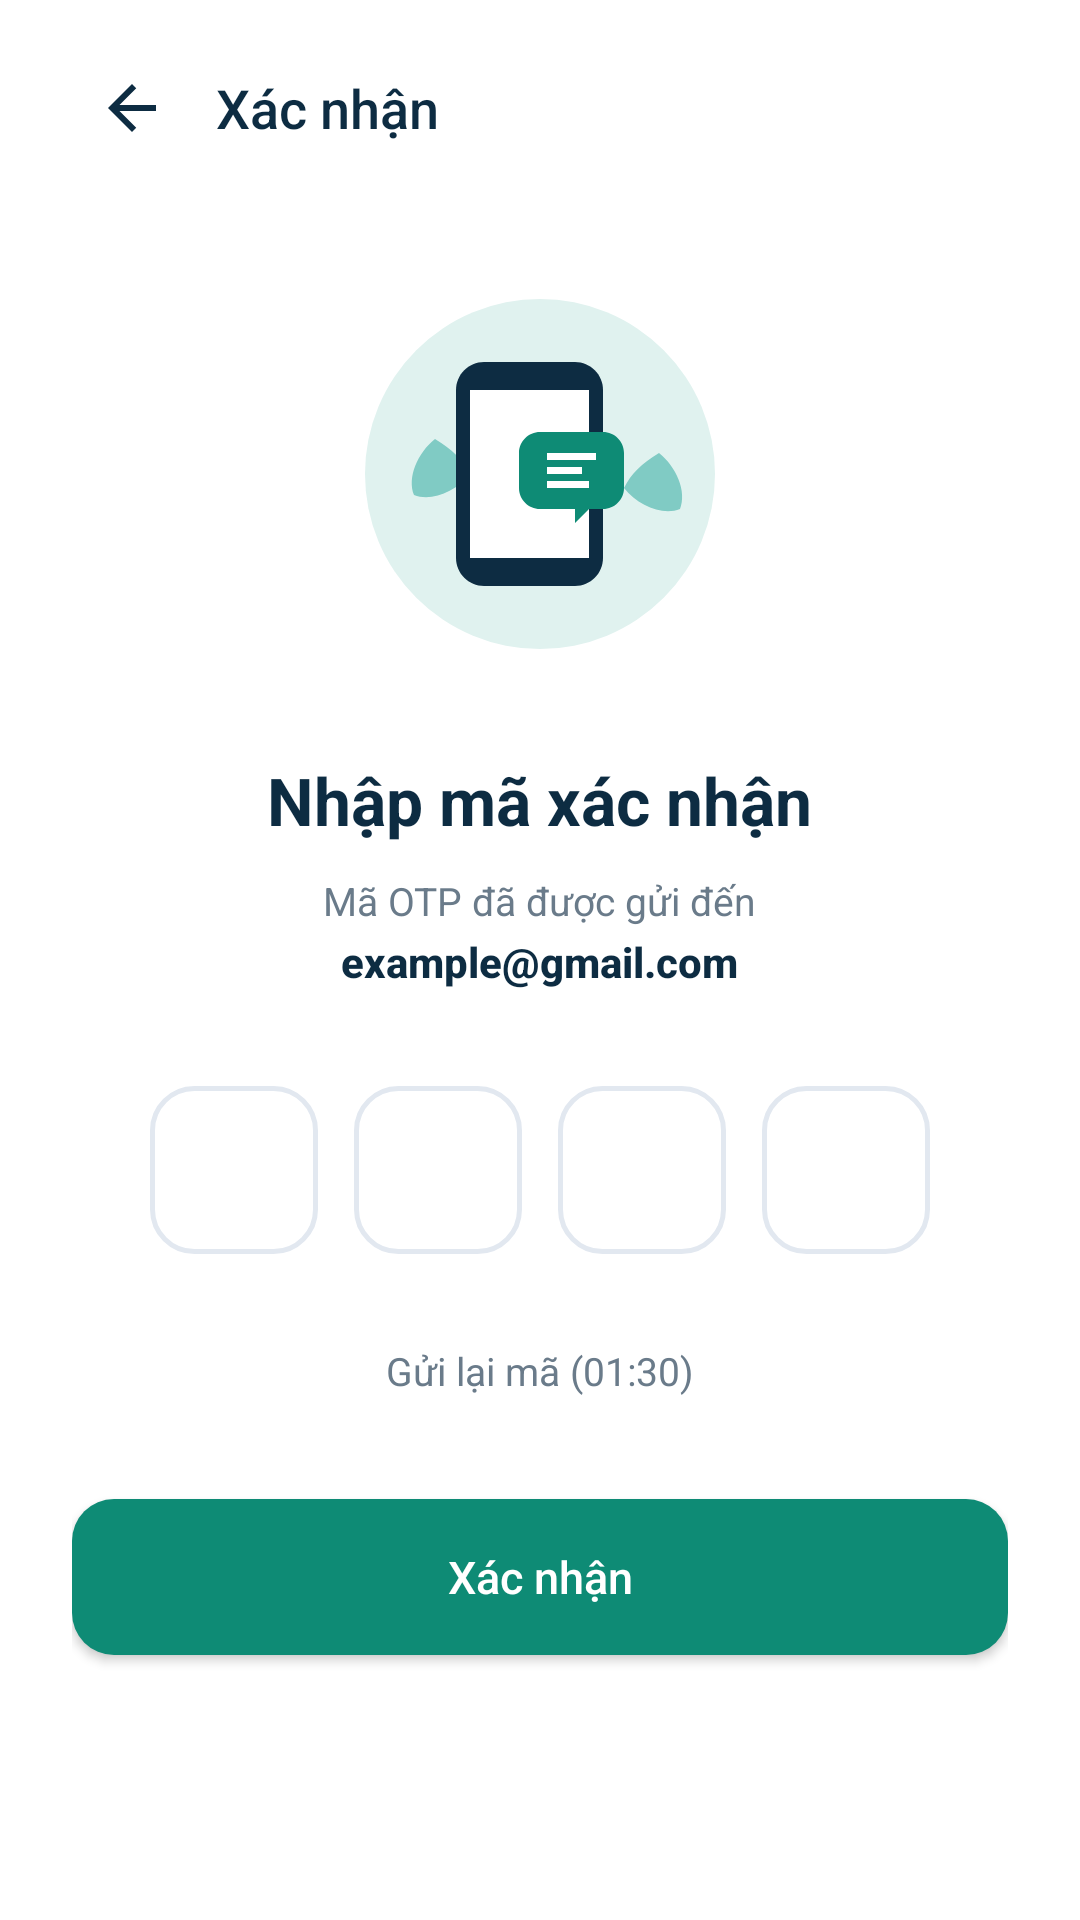

Here is an Android app screen rendered from its layout file. Give the layout XML and the strings, colors and styles it references.
<!-- AndroidManifest.xml: application theme Theme.RentHub -->
<!-- res/layout/activity_otp_verification.xml -->
<?xml version="1.0" encoding="utf-8"?>
<androidx.constraintlayout.widget.ConstraintLayout xmlns:android="http://schemas.android.com/apk/res/android"
    xmlns:app="http://schemas.android.com/apk/res-auto"
    xmlns:tools="http://schemas.android.com/tools"
    android:id="@+id/main"
    android:layout_width="match_parent"
    android:layout_height="match_parent"
    android:background="@color/white"
    android:paddingStart="24dp"
    android:paddingEnd="24dp">

    
    <LinearLayout
        android:id="@+id/layoutTopBar"
        android:layout_width="match_parent"
        android:layout_height="wrap_content"
        android:layout_marginTop="16dp"
        android:gravity="center_vertical"
        android:orientation="horizontal"
        app:layout_constraintTop_toTopOf="parent">

        <ImageView
            android:id="@+id/btnBack"
            android:layout_width="40dp"
            android:layout_height="40dp"
            android:background="?attr/selectableItemBackgroundBorderless"
            android:contentDescription="Quay lại"
            android:padding="8dp"
            android:src="@drawable/ic_arrow_back"
            app:tint="@color/text_primary" />

        <TextView
            android:id="@+id/tvHeaderTitle"
            android:layout_width="wrap_content"
            android:layout_height="wrap_content"
            android:layout_marginStart="8dp"
            android:fontFamily="sans-serif-medium"
            android:text="Xác nhận"
            android:textColor="@color/text_primary"
            android:textSize="18sp" />
    </LinearLayout>

    <ScrollView
        android:layout_width="match_parent"
        android:layout_height="0dp"
        android:layout_marginTop="16dp"
        android:fillViewport="true"
        android:scrollbars="none"
        app:layout_constraintBottom_toBottomOf="parent"
        app:layout_constraintTop_toBottomOf="@id/layoutTopBar">

        <LinearLayout
            android:layout_width="match_parent"
            android:layout_height="wrap_content"
            android:gravity="center_horizontal"
            android:orientation="vertical"
            android:paddingTop="16dp">

            
            <ImageView
                android:id="@+id/ivIllustration"
                android:layout_width="140dp"
                android:layout_height="140dp"
                android:contentDescription="Xác nhận OTP"
                android:src="@drawable/ic_illustration_otp" />

            
            <TextView
                android:id="@+id/tvTitle"
                android:layout_width="wrap_content"
                android:layout_height="wrap_content"
                android:layout_marginTop="24dp"
                android:fontFamily="sans-serif-bold"
                android:text="Nhập mã xác nhận"
                android:textColor="@color/text_primary"
                android:textSize="22sp"
                android:textStyle="bold" />

            
            <TextView
                android:layout_width="wrap_content"
                android:layout_height="wrap_content"
                android:layout_marginTop="10dp"
                android:text="Mã OTP đã được gửi đến"
                android:textColor="@color/text_secondary"
                android:textSize="13sp" />

            <TextView
                android:id="@+id/tvTargetAccount"
                android:layout_width="wrap_content"
                android:layout_height="wrap_content"
                android:layout_marginTop="2dp"
                android:fontFamily="sans-serif-medium"
                android:text="example@gmail.com"
                android:textColor="@color/text_primary"
                android:textSize="14sp"
                android:textStyle="bold" />

            
            <LinearLayout
                android:layout_width="wrap_content"
                android:layout_height="wrap_content"
                android:layout_marginTop="32dp"
                android:gravity="center"
                android:orientation="horizontal">

                <EditText
                    android:id="@+id/edtOtp1"
                    android:layout_width="56dp"
                    android:layout_height="56dp"
                    android:layout_marginEnd="6dp"
                    android:background="@drawable/selector_otp_box"
                    android:gravity="center"
                    android:imeOptions="actionNext"
                    android:importantForAutofill="no"
                    android:inputType="number"
                    android:maxLength="1"
                    android:textColor="@color/text_primary"
                    android:textSize="20sp"
                    android:textStyle="bold" />

                <EditText
                    android:id="@+id/edtOtp2"
                    android:layout_width="56dp"
                    android:layout_height="56dp"
                    android:layout_marginStart="6dp"
                    android:layout_marginEnd="6dp"
                    android:background="@drawable/selector_otp_box"
                    android:gravity="center"
                    android:imeOptions="actionNext"
                    android:importantForAutofill="no"
                    android:inputType="number"
                    android:maxLength="1"
                    android:textColor="@color/text_primary"
                    android:textSize="20sp"
                    android:textStyle="bold" />

                <EditText
                    android:id="@+id/edtOtp3"
                    android:layout_width="56dp"
                    android:layout_height="56dp"
                    android:layout_marginStart="6dp"
                    android:layout_marginEnd="6dp"
                    android:background="@drawable/selector_otp_box"
                    android:gravity="center"
                    android:imeOptions="actionNext"
                    android:importantForAutofill="no"
                    android:inputType="number"
                    android:maxLength="1"
                    android:textColor="@color/text_primary"
                    android:textSize="20sp"
                    android:textStyle="bold" />

                <EditText
                    android:id="@+id/edtOtp4"
                    android:layout_width="56dp"
                    android:layout_height="56dp"
                    android:layout_marginStart="6dp"
                    android:background="@drawable/selector_otp_box"
                    android:gravity="center"
                    android:imeOptions="actionDone"
                    android:importantForAutofill="no"
                    android:inputType="number"
                    android:maxLength="1"
                    android:textColor="@color/text_primary"
                    android:textSize="20sp"
                    android:textStyle="bold" />
            </LinearLayout>

            
            <TextView
                android:id="@+id/tvResendTimer"
                android:layout_width="wrap_content"
                android:layout_height="wrap_content"
                android:layout_marginTop="24dp"
                android:background="?attr/selectableItemBackground"
                android:padding="6dp"
                android:text="Gửi lại mã (01:30)"
                android:textColor="@color/text_secondary"
                android:textSize="13sp" />

            
            <androidx.appcompat.widget.AppCompatButton
                android:id="@+id/btnVerify"
                android:layout_width="match_parent"
                android:layout_height="52dp"
                android:layout_marginTop="28dp"
                android:layout_marginBottom="32dp"
                android:background="@drawable/bg_btn_primary"
                android:fontFamily="sans-serif-medium"
                android:text="Xác nhận"
                android:textAllCaps="false"
                android:textColor="@color/white"
                android:textSize="15sp" />

        </LinearLayout>
    </ScrollView>

</androidx.constraintlayout.widget.ConstraintLayout>
<!-- resources referenced by this layout -->
<resources>
  <color name="text_primary">#0D2C42</color>
  <color name="text_secondary">#6A7B8A</color>
  <color name="white">#FFFFFFFF</color>
  <!-- drawable bg_btn_primary (drawable) -->
  <?xml version="1.0" encoding="utf-8"?>
  <ripple xmlns:android="http://schemas.android.com/apk/res/android"
      android:color="#30FFFFFF">
      <item>
          <shape android:shape="rectangle">
              <solid android:color="@color/teal_primary" />
              <corners android:radius="14dp" />
          </shape>
      </item>
  </ripple>
  <!-- drawable ic_arrow_back (drawable) -->
  <vector xmlns:android="http://schemas.android.com/apk/res/android"
      android:width="24dp"
      android:height="24dp"
      android:viewportWidth="24"
      android:viewportHeight="24">
    <path
        android:fillColor="#0D2C42"
        android:pathData="M20,11H7.83l5.59,-5.59L12,4l-8,8 8,8 1.41,-1.41L7.83,13H20v-2z"/>
  </vector>
  <!-- drawable ic_illustration_otp (drawable) -->
  <vector xmlns:android="http://schemas.android.com/apk/res/android"
      android:width="120dp"
      android:height="120dp"
      android:viewportWidth="120"
      android:viewportHeight="120">
      
      <path
          android:fillColor="#E0F2EF"
          android:pathData="M60,60m-50,0a50,50 0 1,0 100,0a50,50 0 1,0 -100,0"/>
      
      <path
          android:fillColor="#80CBC4"
          android:pathData="M30,50c-5,4 -8,11 -6,16 5,2 12,-1 16,-6 -2,-4 -5,-7 -10,-10z M94,54c5,4 8,11 6,16 -5,2 -12,-1 -16,-6 2,-4 5,-7 10,-10z"/>
      
      <path
          android:fillColor="#0D2C42"
          android:pathData="M44,28h26c4.4,0 8,3.6 8,8v48c0,4.4 -3.6,8 -8,8H44c-4.4,0 -8,-3.6 -8,-8V36c0,-4.4 3.6,-8 8,-8z"/>
      
      <path
          android:fillColor="#FFFFFF"
          android:pathData="M40,36h34v48H40z"/>
      
      <path
          android:fillColor="#0D2C42"
          android:pathData="M52,32h10v2H52z"/>
      
      <path
          android:fillColor="#0E8B75"
          android:pathData="M60,48h18c3.3,0 6,2.7 6,6v10c0,3.3 -2.7,6 -6,6h-4l-4,4v-4h-10c-3.3,0 -6,-2.7 -6,-6V54c0,-3.3 2.7,-6 6,-6z"/>
      
      <path
          android:fillColor="#FFFFFF"
          android:pathData="M62,54h14v2H62z M62,58h10v2H62z M62,62h12v2H62z"/>
  </vector>
  <!-- drawable selector_otp_box (drawable) -->
  <?xml version="1.0" encoding="utf-8"?>
  <selector xmlns:android="http://schemas.android.com/apk/res/android">
      <item android:state_focused="true">
          <shape android:shape="rectangle">
              <solid android:color="@color/white" />
              <corners android:radius="14dp" />
              <stroke android:width="2dp" android:color="@color/teal_primary" />
          </shape>
      </item>
      <item>
          <shape android:shape="rectangle">
              <solid android:color="@color/white" />
              <corners android:radius="14dp" />
              <stroke android:width="1.5dp" android:color="@color/input_stroke" />
          </shape>
      </item>
  </selector>
  <style name="Theme.RentHub" parent="Base.Theme.RentHub" />
  <color name="teal_primary">#0E8B75</color>
  <color name="input_stroke">#E2E8F0</color>
  <style name="Base.Theme.RentHub" parent="Theme.Material3.DayNight.NoActionBar">
          
          
      </style>
</resources>
